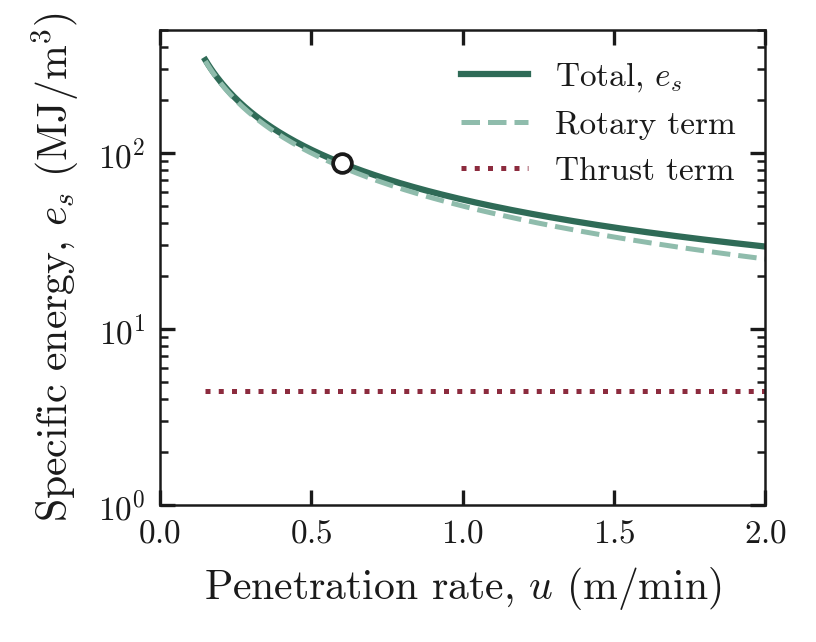

The table this chart was drawn from, first rows:
u_m_per_min, thrust_MJ_m3, rotary_MJ_m3, total_MJ_m3
0.15, 4.409, 332.4, 336.8
0.1593, 4.409, 313, 317.4
0.1686, 4.409, 295.8, 300.2
0.1779, 4.409, 280.3, 284.7
0.1872, 4.409, 266.4, 270.8
0.1965, 4.409, 253.8, 258.2
0.2058, 4.409, 242.3, 246.7
0.2151, 4.409, 231.8, 236.2
0.2244, 4.409, 222.2, 226.6
0.2337, 4.409, 213.4, 217.8
0.243, 4.409, 205.2, 209.6
0.2523, 4.409, 197.7, 202.1
0.2616, 4.409, 190.6, 195
0.2709, 4.409, 184.1, 188.5
0.2802, 4.409, 178, 182.4
0.2894, 4.409, 172.3, 176.7
0.2987, 4.409, 166.9, 171.3
0.308, 4.409, 161.9, 166.3
0.3173, 4.409, 157.1, 161.5
0.3266, 4.409, 152.7, 157.1
0.3359, 4.409, 148.4, 152.8
0.3452, 4.409, 144.4, 148.8
0.3545, 4.409, 140.6, 145.1
0.3638, 4.409, 137.1, 141.5
0.3731, 4.409, 133.6, 138
0.3824, 4.409, 130.4, 134.8
0.3917, 4.409, 127.3, 131.7
0.401, 4.409, 124.3, 128.8
0.4103, 4.409, 121.5, 125.9
0.4196, 4.409, 118.8, 123.2
0.4289, 4.409, 116.3, 120.7
0.4382, 4.409, 113.8, 118.2
0.4475, 4.409, 111.4, 115.8
0.4568, 4.409, 109.2, 113.6
0.4661, 4.409, 107, 111.4
0.4754, 4.409, 104.9, 109.3
0.4847, 4.409, 102.9, 107.3
0.494, 4.409, 100.9, 105.3
0.5033, 4.409, 99.08, 103.5
0.5126, 4.409, 97.28, 101.7
0.5219, 4.409, 95.55, 99.95
0.5312, 4.409, 93.87, 98.28
0.5405, 4.409, 92.26, 96.67
0.5497, 4.409, 90.7, 95.11
0.559, 4.409, 89.19, 93.6
0.5683, 4.409, 87.73, 92.14
0.5776, 4.409, 86.32, 90.73
0.5869, 4.409, 84.95, 89.36
0.5962, 4.409, 83.63, 88.04
0.6055, 4.409, 82.34, 86.75
0.6148, 4.409, 81.1, 85.51
0.6241, 4.409, 79.89, 84.3
0.6334, 4.409, 78.72, 83.13
0.6427, 4.409, 77.58, 81.99
0.652, 4.409, 76.47, 80.88
0.6613, 4.409, 75.4, 79.81
0.6706, 4.409, 74.35, 78.76
0.6799, 4.409, 73.34, 77.75
0.6892, 4.409, 72.35, 76.76
0.6985, 4.409, 71.38, 75.79
... 140 more rows
